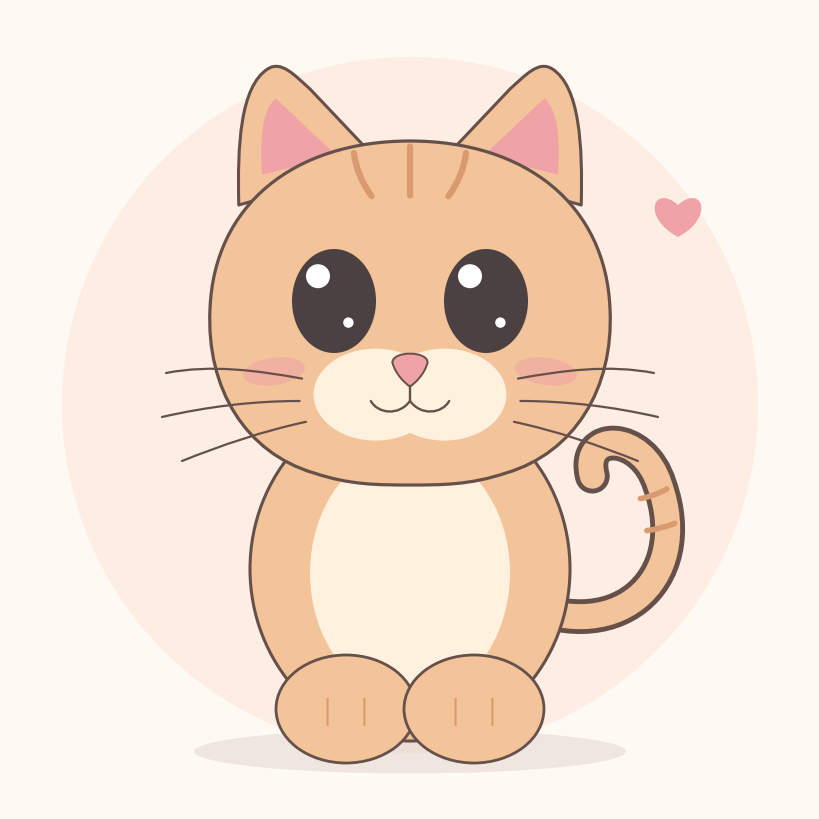

Here is the Python script that generated this plot:
"""Draw a cute kitten with matplotlib.

Run ``python cute_kitten.py`` to save ``cute_kitten.png``.
Add ``--show`` to open the drawing window as well.
"""

import argparse
from pathlib import Path

import matplotlib.pyplot as plt
from matplotlib.patches import Circle, Ellipse, PathPatch
from matplotlib.path import Path as MplPath


BACKGROUND = "#FFF9F3"
FUR = "#F3C39A"
FUR_DARK = "#D99A70"
CREAM = "#FFF1DE"
OUTLINE = "#66504A"
PINK = "#EFA3A6"
EYE = "#4B4042"


def path_patch(ax, vertices, codes, **kwargs):
    """Add a path to the axes and return it."""
    patch = PathPatch(MplPath(vertices, codes), **kwargs)
    ax.add_patch(patch)
    return patch


def stroke(ax, vertices, codes, color=OUTLINE, width=2, zorder=5):
    """Draw a rounded, unfilled Bezier stroke."""
    return path_patch(
        ax,
        vertices,
        codes,
        fill=False,
        edgecolor=color,
        linewidth=width,
        capstyle="round",
        joinstyle="round",
        zorder=zorder,
    )


def draw_kitten(ax):
    # Soft backdrop and ground shadow.
    ax.add_patch(Circle((5, 5.05), 4.35, facecolor="#FDEDE3", edgecolor="none", zorder=0))
    ax.add_patch(Ellipse((5, 0.72), 5.4, 0.55, facecolor="#DCCFC7", alpha=0.45, zorder=0))

    # Curled tail, drawn behind the body. Two strokes create a clean outline.
    tail_vertices = [
        (6.25, 2.65),
        (7.55, 1.95), (8.55, 2.85), (8.12, 4.05),
        (7.91, 4.73), (7.13, 4.73), (7.28, 4.16),
    ]
    tail_codes = [MplPath.MOVETO] + [MplPath.CURVE4] * 6
    stroke(ax, tail_vertices, tail_codes, width=25, zorder=1)
    stroke(ax, tail_vertices, tail_codes, color=FUR, width=18, zorder=1.1)
    stroke(
        ax,
        [(7.96, 3.48), (8.13, 3.50), (8.31, 3.57)],
        [MplPath.MOVETO, MplPath.CURVE3, MplPath.CURVE3],
        color=FUR_DARK,
        width=4,
        zorder=1.2,
    )
    stroke(
        ax,
        [(7.88, 3.88), (8.05, 3.91), (8.21, 4.00)],
        [MplPath.MOVETO, MplPath.CURVE3, MplPath.CURVE3],
        color=FUR_DARK,
        width=4,
        zorder=1.2,
    )

    # Body, creamy chest, and round little paws.
    ax.add_patch(Ellipse((5, 3.0), 4.0, 4.3, facecolor=FUR, edgecolor=OUTLINE, linewidth=2.2, zorder=2))
    ax.add_patch(Ellipse((5, 2.95), 2.5, 3.15, facecolor=CREAM, edgecolor="none", zorder=2.1))
    for x in (4.2, 5.8):
        ax.add_patch(Ellipse((x, 1.25), 1.75, 1.35, facecolor=FUR, edgecolor=OUTLINE, linewidth=2.0, zorder=3))
        for toe_x in (x - 0.23, x + 0.23):
            stroke(
                ax,
                [(toe_x, 1.38), (toe_x, 1.19), (toe_x, 1.05)],
                [MplPath.MOVETO, MplPath.CURVE3, MplPath.CURVE3],
                color=FUR_DARK,
                width=1.5,
                zorder=3.1,
            )

    # Ears with pink centers.
    left_ear = [
        (2.86, 7.55),
        (2.84, 8.30), (2.88, 9.03), (3.22, 9.25),
        (3.39, 9.36), (3.55, 9.18), (3.75, 9.00),
        (4.65, 8.05), (2.86, 7.55),
    ]
    left_codes = [
        MplPath.MOVETO,
        MplPath.CURVE4, MplPath.CURVE4, MplPath.CURVE4,
        MplPath.CURVE4, MplPath.CURVE4, MplPath.CURVE4,
        MplPath.LINETO, MplPath.CLOSEPOLY,
    ]
    right_ear = [(10 - x, y) for x, y in left_ear]
    for vertices in (left_ear, right_ear):
        path_patch(
            ax,
            vertices,
            left_codes,
            facecolor=FUR,
            edgecolor=OUTLINE,
            linewidth=2.2,
            joinstyle="round",
            zorder=3,
        )

    left_inner = [
        (3.15, 7.93),
        (3.12, 8.40), (3.16, 8.75), (3.32, 8.88),
        (3.51, 8.72), (3.78, 8.43), (4.10, 8.16),
        (3.15, 7.93),
    ]
    inner_codes = [
        MplPath.MOVETO,
        MplPath.CURVE4, MplPath.CURVE4, MplPath.CURVE4,
        MplPath.CURVE4, MplPath.CURVE4, MplPath.CURVE4,
        MplPath.CLOSEPOLY,
    ]
    for vertices in (left_inner, [(10 - x, y) for x, y in left_inner]):
        path_patch(ax, vertices, inner_codes, facecolor=PINK, edgecolor="none", zorder=3.1)

    # Round head with slightly chubby cheeks.
    head_vertices = [
        (5.0, 8.35),
        (3.55, 8.35), (2.55, 7.55), (2.50, 6.25),
        (2.45, 5.25), (2.95, 4.45), (3.80, 4.20),
        (4.25, 4.05), (4.60, 4.05), (5.00, 4.05),
        (5.40, 4.05), (5.75, 4.05), (6.20, 4.20),
        (7.05, 4.45), (7.55, 5.25), (7.50, 6.25),
        (7.45, 7.55), (6.45, 8.35), (5.00, 8.35),
        (5.00, 8.35),
    ]
    head_codes = [MplPath.MOVETO] + [MplPath.CURVE4] * 18 + [MplPath.CLOSEPOLY]
    path_patch(
        ax,
        head_vertices,
        head_codes,
        facecolor=FUR,
        edgecolor=OUTLINE,
        linewidth=2.3,
        joinstyle="round",
        zorder=4,
    )

    # Three soft tabby stripes on the forehead.
    forehead_strokes = [
        ([(4.30, 8.20), (4.33, 7.92), (4.52, 7.66)], [MplPath.MOVETO, MplPath.CURVE3, MplPath.CURVE3]),
        ([(5.00, 8.28), (5.00, 7.98), (5.00, 7.67)], [MplPath.MOVETO, MplPath.CURVE3, MplPath.CURVE3]),
        ([(5.70, 8.20), (5.67, 7.92), (5.48, 7.66)], [MplPath.MOVETO, MplPath.CURVE3, MplPath.CURVE3]),
    ]
    for vertices, codes in forehead_strokes:
        stroke(ax, vertices, codes, color=FUR_DARK, width=4.5, zorder=4.2)

    # Big shiny eyes.
    for x in (4.05, 5.95):
        ax.add_patch(Ellipse((x, 6.35), 1.05, 1.30, facecolor=EYE, edgecolor="none", zorder=5))
        ax.add_patch(Circle((x - 0.20, 6.66), 0.15, facecolor="white", edgecolor="none", zorder=5.1))
        ax.add_patch(Circle((x + 0.18, 6.08), 0.065, facecolor="white", edgecolor="none", zorder=5.1))

    # Blush and a pale, two-lobed muzzle.
    ax.add_patch(Ellipse((3.30, 5.47), 0.78, 0.34, angle=8, facecolor=PINK, alpha=0.55, edgecolor="none", zorder=4.8))
    ax.add_patch(Ellipse((6.70, 5.47), 0.78, 0.34, angle=-8, facecolor=PINK, alpha=0.55, edgecolor="none", zorder=4.8))
    for x in (4.57, 5.43):
        ax.add_patch(Ellipse((x, 5.18), 1.55, 1.15, facecolor=CREAM, edgecolor="none", zorder=4.7))

    # Tiny pink nose and a smiling mouth.
    nose_vertices = [
        (4.78, 5.58),
        (4.78, 5.73), (5.22, 5.73), (5.22, 5.58),
        (5.18, 5.43), (5.06, 5.32), (5.00, 5.28),
        (4.94, 5.32), (4.82, 5.43), (4.78, 5.58),
        (4.78, 5.58),
    ]
    nose_codes = [MplPath.MOVETO] + [MplPath.CURVE4] * 9 + [MplPath.CLOSEPOLY]
    path_patch(ax, nose_vertices, nose_codes, facecolor=PINK, edgecolor=OUTLINE, linewidth=1.4, zorder=5.2)
    stroke(ax, [(5, 5.29), (5, 5.19), (5, 5.10)], [MplPath.MOVETO, MplPath.CURVE3, MplPath.CURVE3], width=1.7, zorder=5.3)
    stroke(ax, [(5, 5.10), (4.86, 4.91), (4.60, 4.94), (4.51, 5.10)], [MplPath.MOVETO] + [MplPath.CURVE4] * 3, width=1.7, zorder=5.3)
    stroke(ax, [(5, 5.10), (5.14, 4.91), (5.40, 4.94), (5.49, 5.10)], [MplPath.MOVETO] + [MplPath.CURVE4] * 3, width=1.7, zorder=5.3)

    # Three gently curved whiskers on each cheek.
    left_whiskers = [
        [(3.65, 5.38), (3.10, 5.48), (2.52, 5.56), (1.95, 5.45)],
        [(3.62, 5.10), (3.04, 5.10), (2.47, 5.03), (1.90, 4.90)],
        [(3.70, 4.84), (3.15, 4.72), (2.65, 4.55), (2.15, 4.35)],
    ]
    for vertices in left_whiskers:
        codes = [MplPath.MOVETO] + [MplPath.CURVE4] * 3
        stroke(ax, vertices, codes, width=1.6, zorder=5.4)
        stroke(ax, [(10 - x, y) for x, y in vertices], codes, width=1.6, zorder=5.4)

    # A small floating heart finishes the illustration.
    heart_vertices = [
        (8.35, 7.15),
        (7.88, 7.40), (8.05, 7.82), (8.35, 7.55),
        (8.65, 7.82), (8.82, 7.40), (8.35, 7.15),
        (8.35, 7.15),
    ]
    heart_codes = [MplPath.MOVETO] + [MplPath.CURVE4] * 6 + [MplPath.CLOSEPOLY]
    path_patch(ax, heart_vertices, heart_codes, facecolor=PINK, edgecolor="none", zorder=1)


def main():
    parser = argparse.ArgumentParser(description=__doc__)
    parser.add_argument("--output", default="cute_kitten.png", help="image file to write")
    parser.add_argument("--show", action="store_true", help="also display the drawing window")
    args = parser.parse_args()

    fig = plt.figure(figsize=(8, 8), facecolor=BACKGROUND)
    ax = fig.add_axes([0, 0, 1, 1])
    ax.set(xlim=(0, 10), ylim=(0, 10))
    ax.set_aspect("equal")
    ax.axis("off")
    ax.set_facecolor(BACKGROUND)

    draw_kitten(ax)

    output = Path(args.output)
    output.parent.mkdir(parents=True, exist_ok=True)
    fig.savefig(output, dpi=200, facecolor=BACKGROUND)
    print(f"Saved kitten to {output.resolve()}")

    if args.show:
        plt.show()
    plt.close(fig)


if __name__ == "__main__":
    main()
